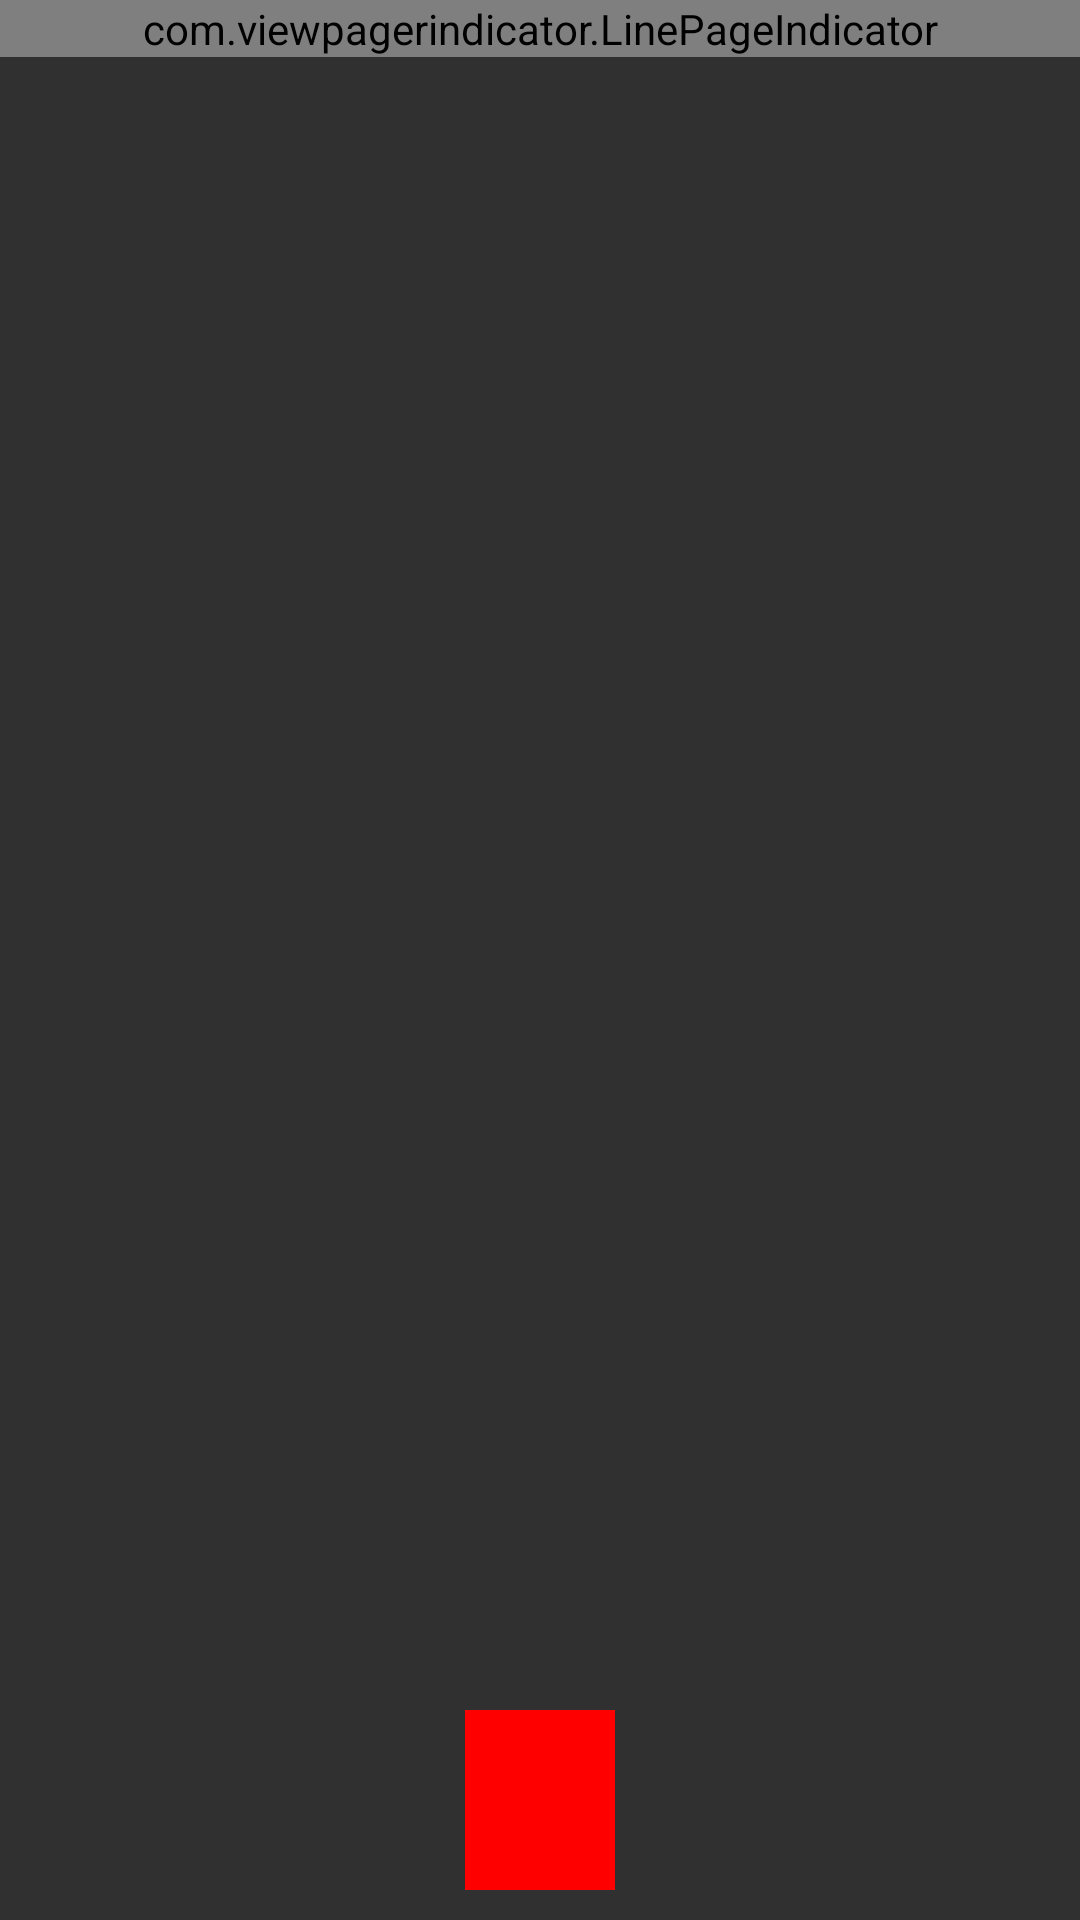

This screen was rendered from an Android layout file. Write that file and the resources it references.
<!-- AndroidManifest.xml: application theme AppTheme -->
<!-- res/layout/fragment_write_to_unlock.xml -->
<?xml version="1.0" encoding="utf-8"?>

<RelativeLayout xmlns:android="http://schemas.android.com/apk/res/android"
    android:layout_width="match_parent"
    android:layout_height="match_parent">
    <com.viewpagerindicator.LinePageIndicator
        android:id="@+id/indicator"
        android:layout_height="wrap_content"
        android:layout_width="fill_parent" />

    <android.support.v4.view.ViewPager
        android:paddingTop="-55dp"
        android:id="@+id/horizontal_pager"
        android:layout_width="match_parent"
        android:layout_height="match_parent"/>
    <ImageView
        android:layout_margin="10dp"
        android:layout_centerHorizontal="true"
        android:layout_width="50dp"
        android:layout_alignParentBottom="true"
        android:background="#ff0000"
        android:layout_height="60dp" />

</RelativeLayout>
<!-- resources referenced by this layout -->
<resources>
  <style name="AppTheme" parent="Theme.AppCompat">
          
      </style>
</resources>
